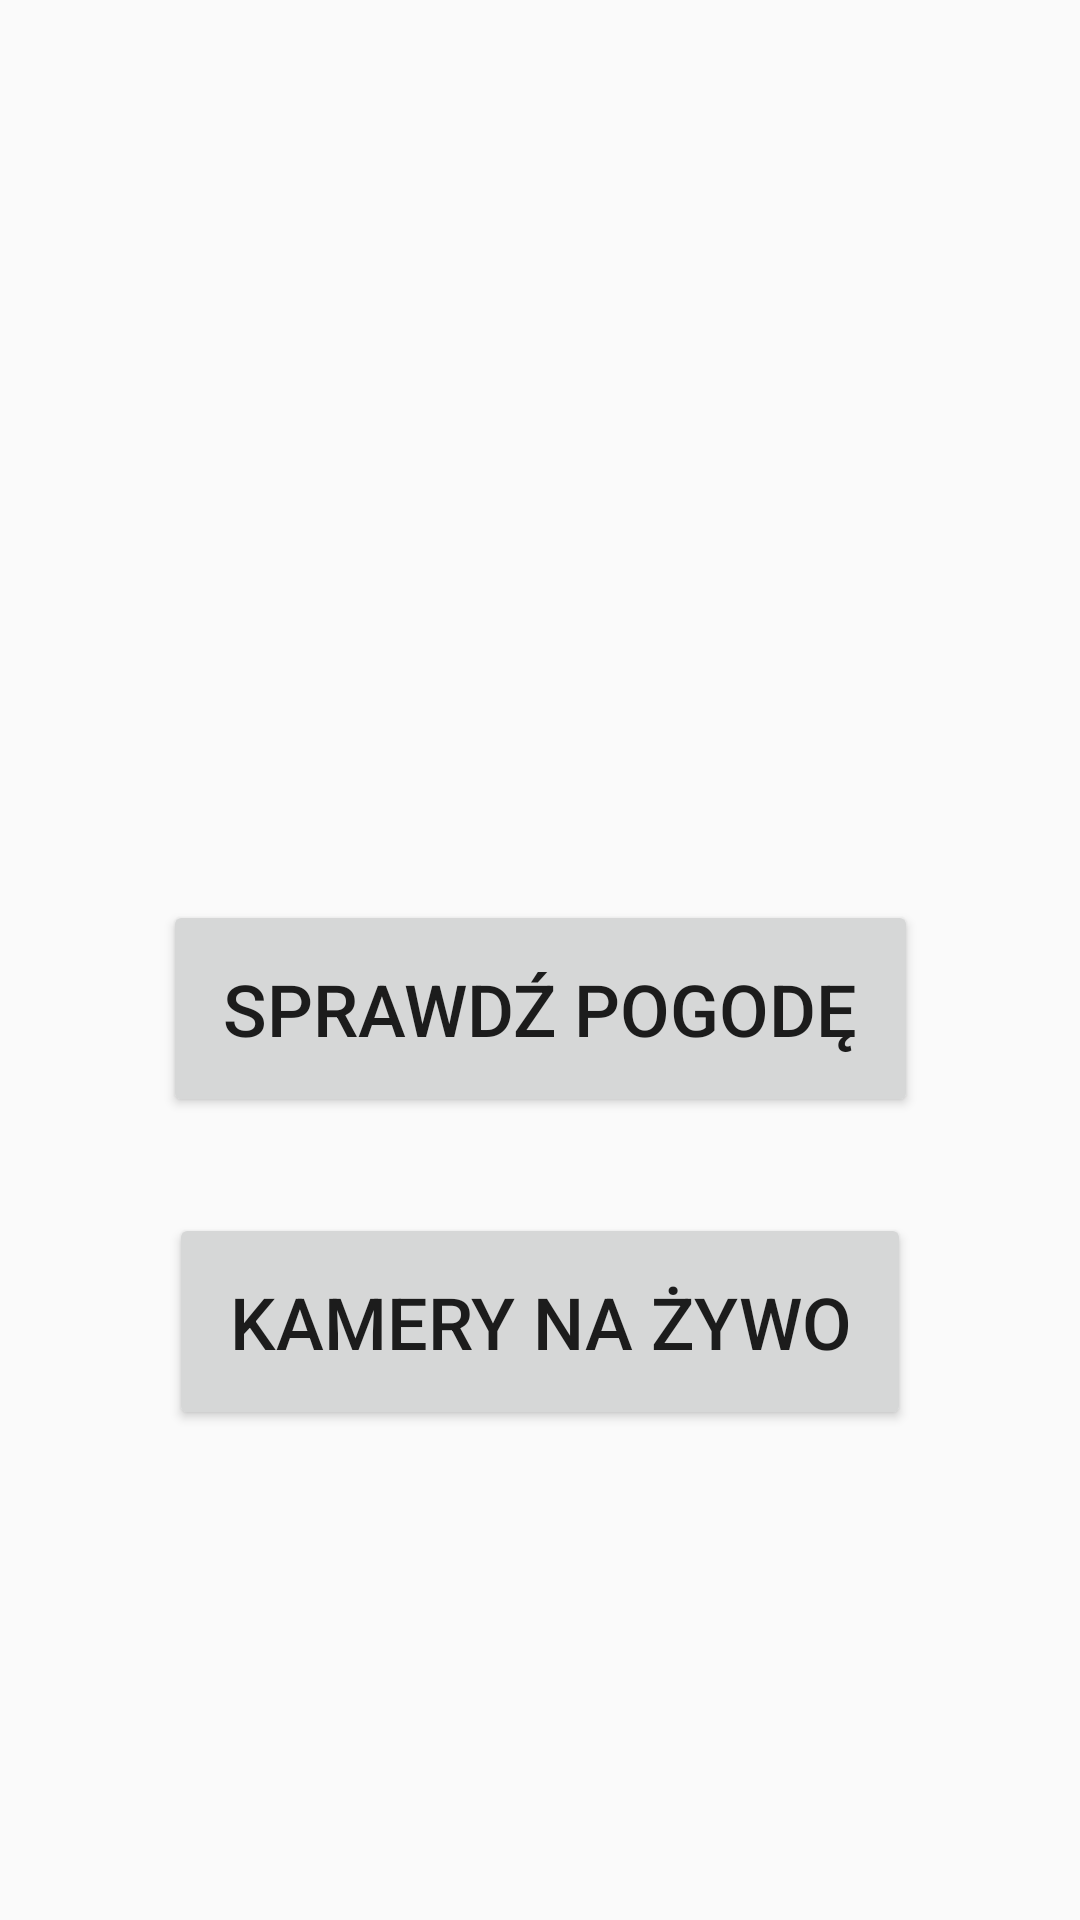

Produce the Android XML layout that renders to this screen, including the resource entries it uses.
<!-- AndroidManifest.xml: application theme Theme.AppCompat.Light.NoActionBar.FullScreen -->
<!-- res/layout/activity_choice.xml -->
<?xml version="1.0" encoding="utf-8"?>
<androidx.constraintlayout.widget.ConstraintLayout xmlns:android="http://schemas.android.com/apk/res/android"
    xmlns:app="http://schemas.android.com/apk/res-auto"
    xmlns:tools="http://schemas.android.com/tools"
    android:layout_width="match_parent"
    android:layout_height="match_parent"
    android:background="@drawable/sun"
    tools:context=".ChoiceActivity">

    <Button
        android:id="@+id/bWeather"
        android:layout_width="wrap_content"
        android:layout_height="wrap_content"
        android:layout_marginTop="300dp"
        android:padding="20dp"
        android:text="Sprawdź pogodę"
        android:textSize="24sp"
        app:layout_constraintEnd_toEndOf="parent"
        app:layout_constraintHorizontal_bias="0.5"
        app:layout_constraintStart_toStartOf="parent"
        app:layout_constraintTop_toTopOf="parent" />

    <Button
        android:id="@+id/bStreams"
        android:layout_width="wrap_content"
        android:layout_height="wrap_content"
        android:layout_marginTop="32dp"
        android:padding="20dp"
        android:text="Kamery na żywo"
        android:textSize="24sp"
        app:layout_constraintEnd_toEndOf="parent"
        app:layout_constraintHorizontal_bias="0.5"
        app:layout_constraintStart_toStartOf="parent"
        app:layout_constraintTop_toBottomOf="@+id/bWeather" />
</androidx.constraintlayout.widget.ConstraintLayout>
<!-- resources referenced by this layout -->
<resources>
  <style name="Theme.AppCompat.Light.NoActionBar.FullScreen" parent="@style/Theme.AppCompat.Light.NoActionBar">
          <item name="android:windowNoTitle">true</item>
          <item name="android:windowActionBar">false</item>
          <item name="android:windowFullscreen">true</item>
          <item name="android:windowContentOverlay">@null</item>
      </style>
</resources>
